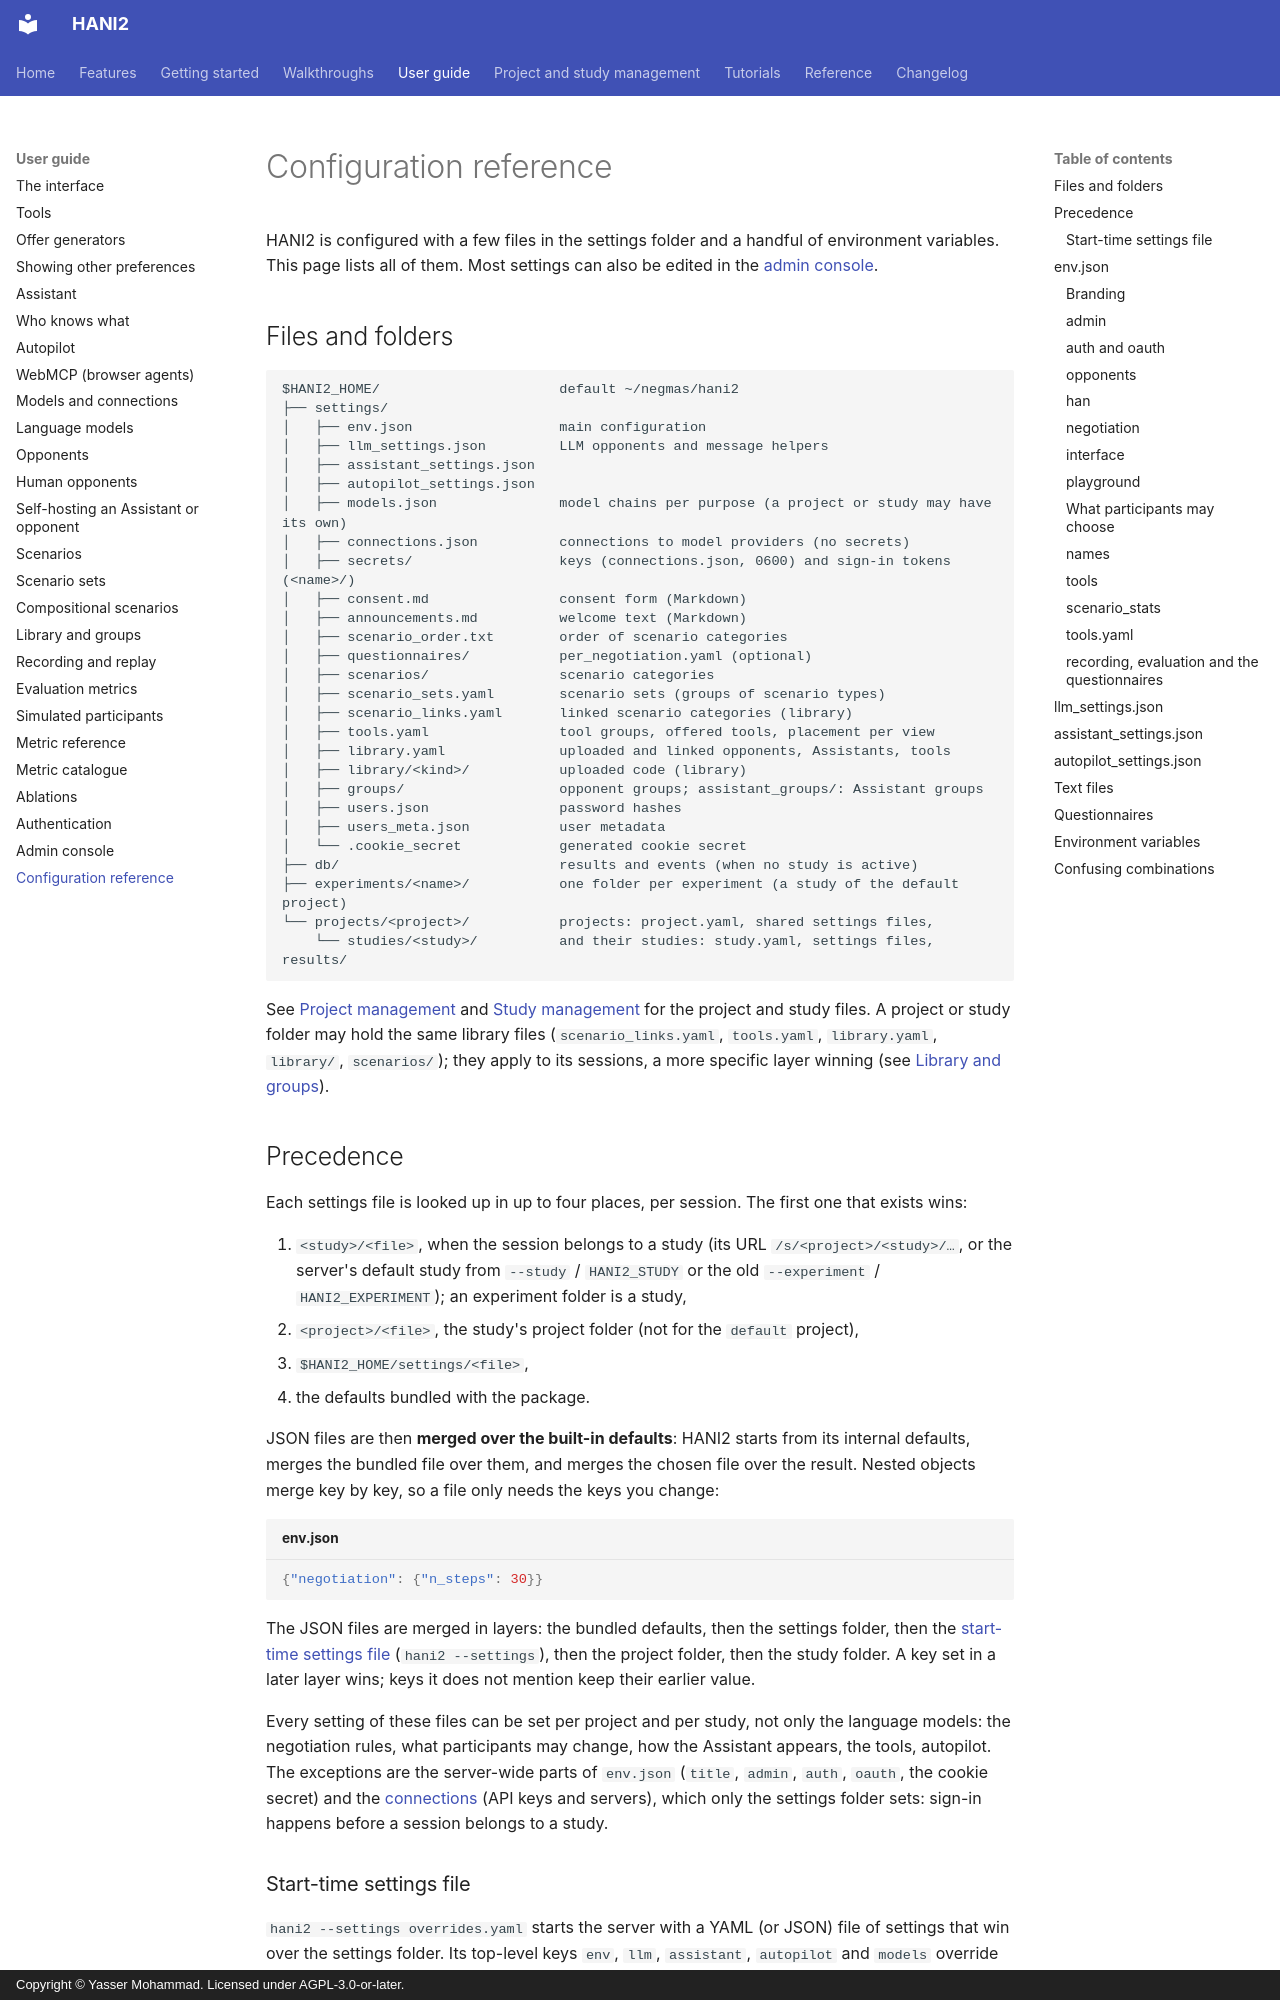

repository: autoneg/hani2 · page: guide/configuration/index.html · generator: mkdocs · copyright: Copyright © Yasser Mohammad. Licensed under AGPL-3.0-or-later.

# Configuration reference

HANI2 is configured with a few files in the settings folder and a handful of environment variables. This page lists all of them. Most settings can also be edited in the [admin console](admin.md).

## Files and folders

```text
$HANI2_HOME/                      default ~/negmas/hani2
├── settings/
│   ├── env.json                  main configuration
│   ├── llm_settings.json         LLM opponents and message helpers
│   ├── assistant_settings.json
│   ├── autopilot_settings.json
│   ├── models.json               model chains per purpose (a project or study may have its own)
│   ├── connections.json          connections to model providers (no secrets)
│   ├── secrets/                  keys (connections.json, 0600) and sign-in tokens (<name>/)
│   ├── consent.md                consent form (Markdown)
│   ├── announcements.md          welcome text (Markdown)
│   ├── scenario_order.txt        order of scenario categories
│   ├── questionnaires/           per_negotiation.yaml (optional)
│   ├── scenarios/                scenario categories
│   ├── scenario_sets.yaml        scenario sets (groups of scenario types)
│   ├── scenario_links.yaml       linked scenario categories (library)
│   ├── tools.yaml                tool groups, offered tools, placement per view
│   ├── library.yaml              uploaded and linked opponents, Assistants, tools
│   ├── library/<kind>/           uploaded code (library)
│   ├── groups/                   opponent groups; assistant_groups/: Assistant groups
│   ├── users.json                password hashes
│   ├── users_meta.json           user metadata
│   └── .cookie_secret            generated cookie secret
├── db/                           results and events (when no study is active)
├── experiments/<name>/           one folder per experiment (a study of the default project)
└── projects/<project>/           projects: project.yaml, shared settings files,
    └── studies/<study>/          and their studies: study.yaml, settings files, results/
```

See [Project management](project-management.md) and [Study management](study-management.md) for the project and study files. A project or study folder may hold the same library files (`scenario_links.yaml`, `tools.yaml`, `library.yaml`, `library/`, `scenarios/`); they apply to its sessions, a more specific layer winning (see [Library and groups](library.md#layers)).
